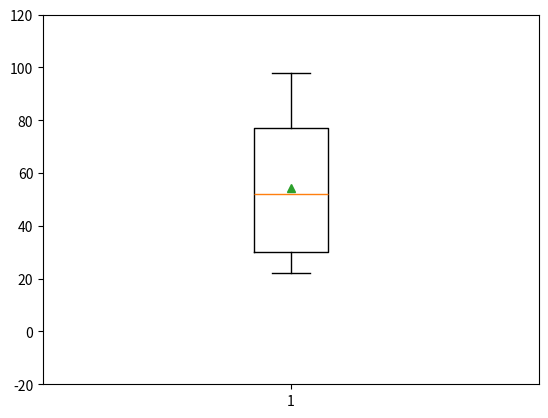

The script that saved this image:
import matplotlib.pyplot as plt
import numpy as np

array1 = np.random.randint(1, 100, 10)
print(array1)
print(array1.sum())
print(np.sum(array1))  # 求和
print(array1.mean())
print(np.mean(array1))  # 算术平均值
print(np.median(array1))  # 中位数
print(np.quantile(array1, 0.5))  # 分位数，此处为50%分位
print(array1.std())
print(np.std(array1))  # 标准差
print(array1.var())
print(np.var(array1))  # 方差
# 变异系数 array1.std()/array1.mean()
print(array1.max())
print(np.max(array1))  # 最大值
print(array1.min())
print(np.min(array1))  # 最小值
print(array1.argmax())
print(np.argmax(array1))  # 最大值索引
print(array1.argmin())
print(np.argmin(array1))  # 最小值索引
print(np.amax(array1))  # 最大值
print(np.amin(array1))  # 最小值
print(np.ptp(array1))  # 全距，即最大值-最小值
print(np.sort(array1))  # 排序
print(np.argsort(array1))  # 排序索引
print(np.unique(array1))  # 去重

plt.boxplot(array1, showmeans=True)
# 盒须图，会显示最大值，最小值，中位数，平均值，上下四分位数
plt.ylim([-20, 120])
plt.show()
# 对于高维
# 可以通过axis参数指定对哪个轴进行操作
# array2 = np.random.randint(1,100,(3,4))
# print(array2)
# print(array2.mean())
# print(array2.mean(axis=0))# 按列求平均
# print(array2.mean(axis=1))# 按行求平均
# 还有需求自行搜索或导包,如scipy的stats
